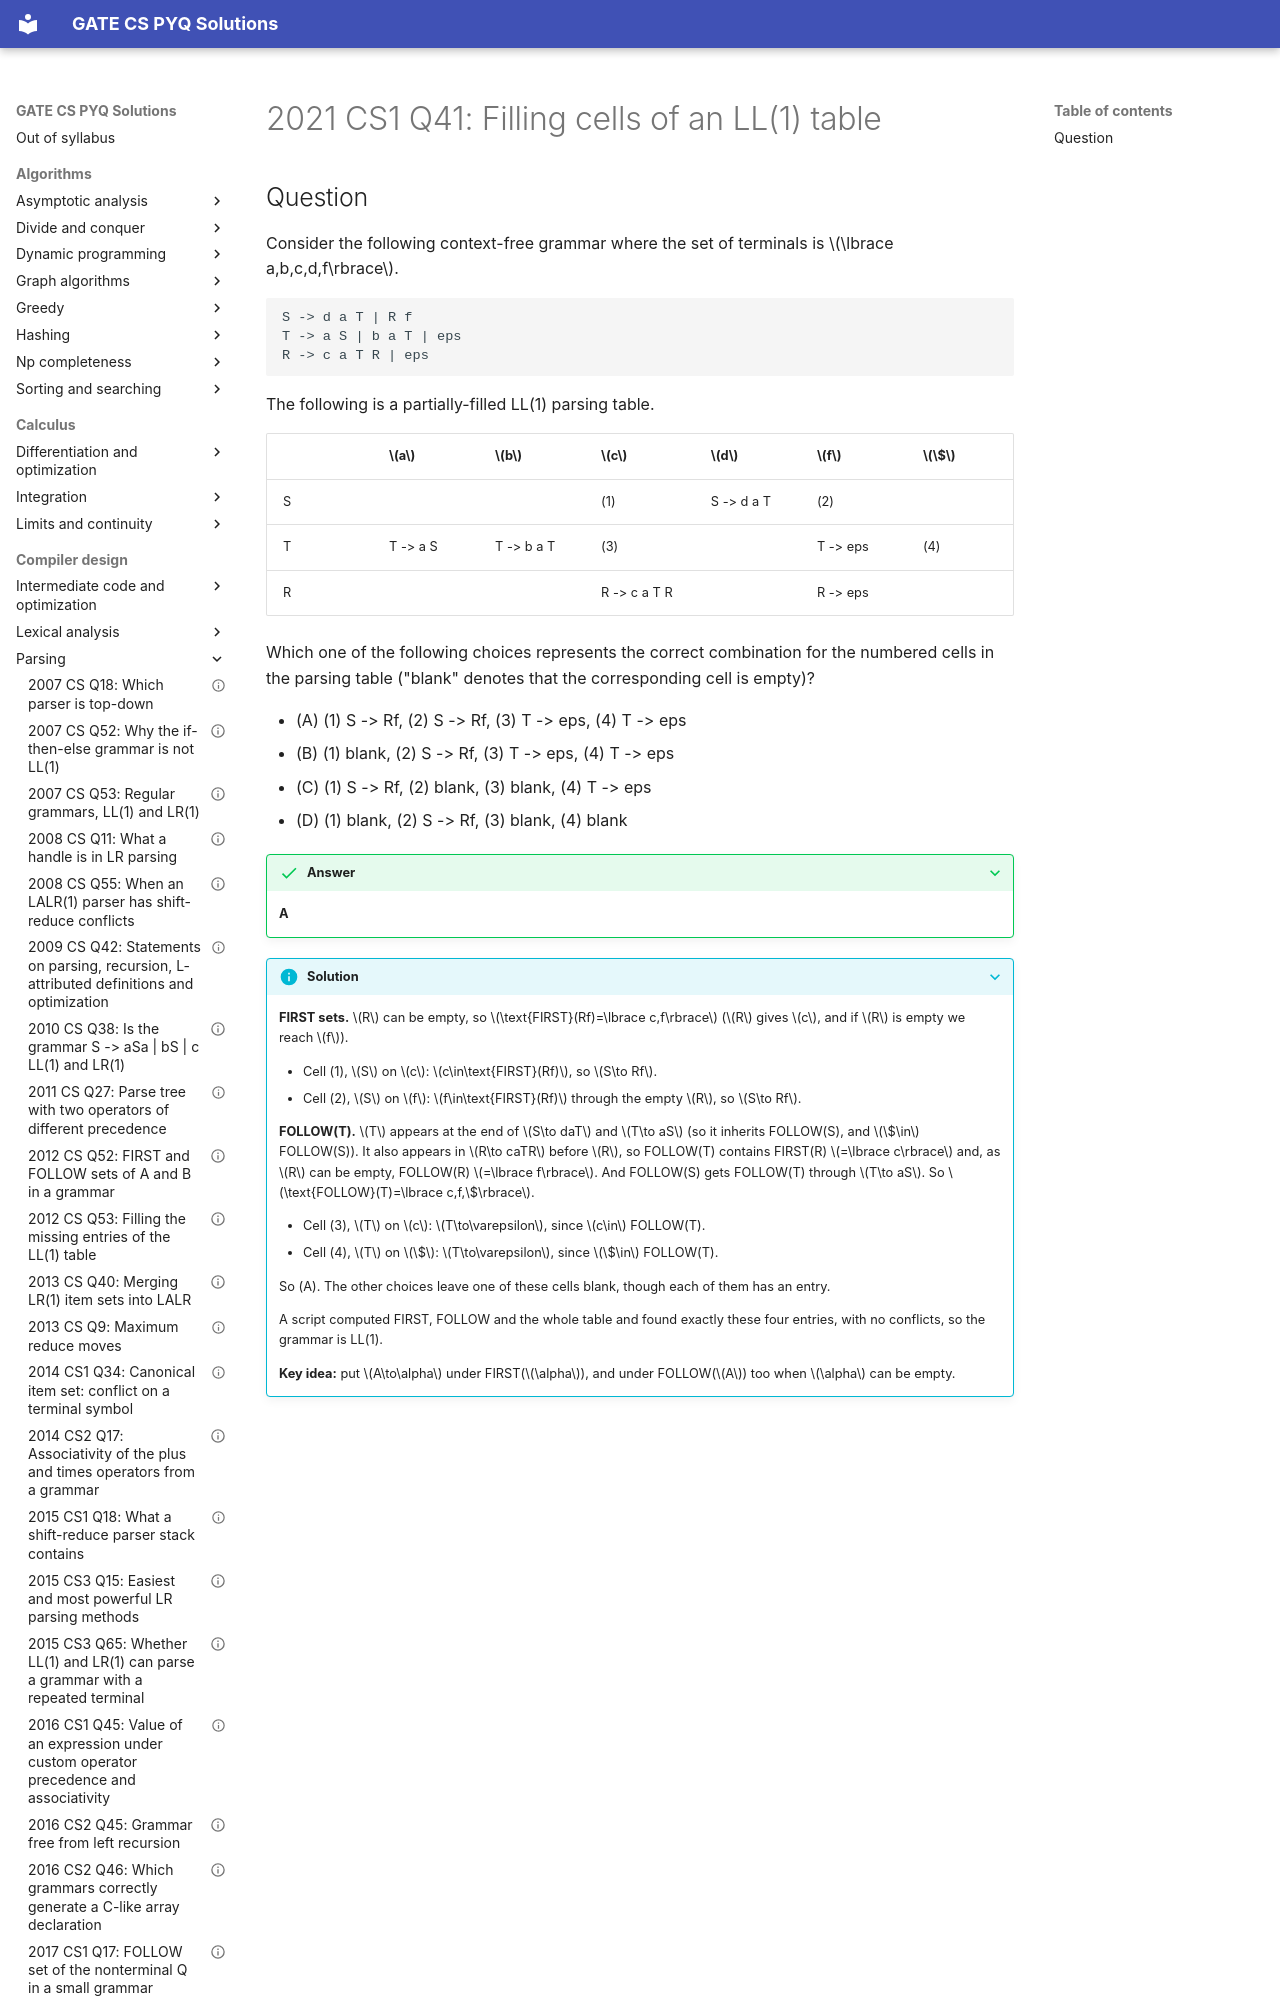

repository: saheenusman/GATE-PYQs · page: compiler-design/parsing/2021-set1-q41/index.html · generator: mkdocs

---
title: "2021 CS1 Q41: Filling cells of an LL(1) table"
year: 2021
set: 1
paper: CS1
q_no: 41
subject: compiler-design
topic: parsing
also: []
marks: 2
type: MCQ
official_answer: "A"
status: verified
---

# 2021 CS1 Q41: Filling cells of an LL(1) table
